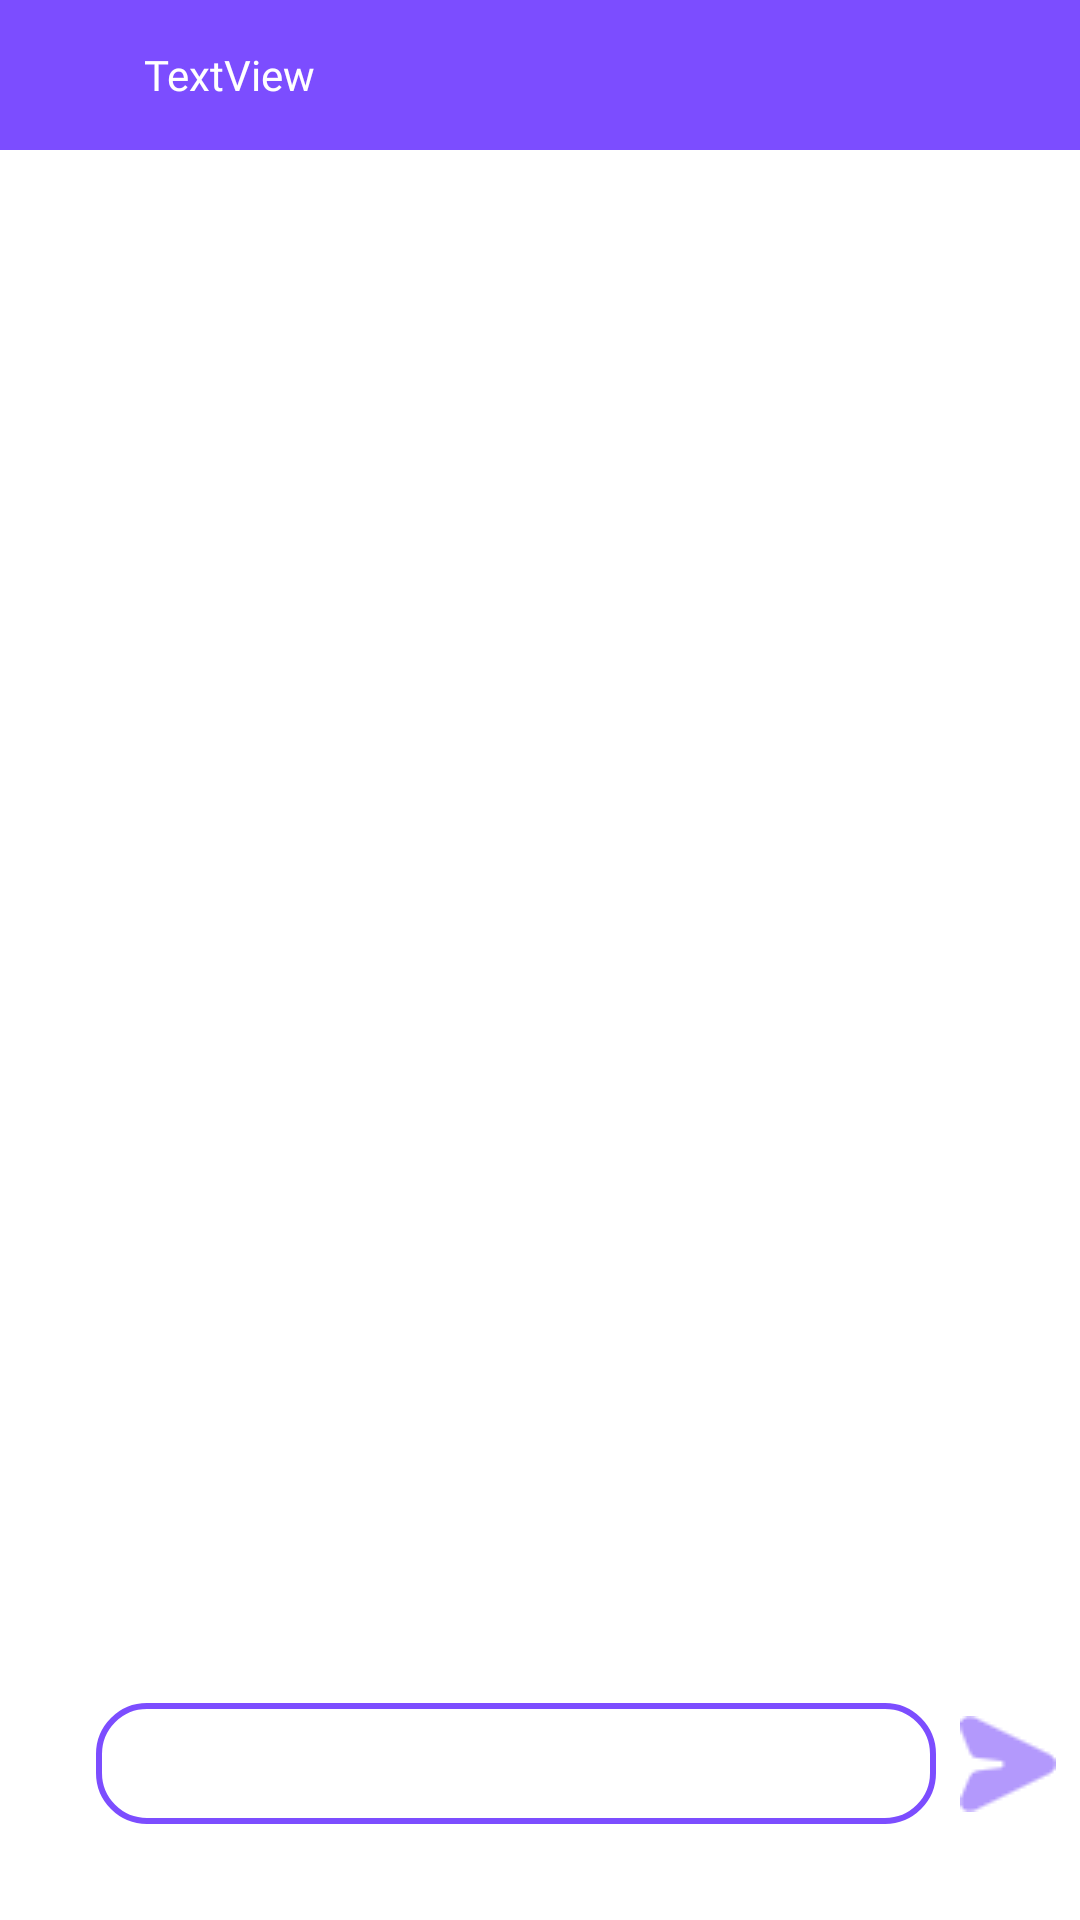

Produce the Android XML layout that renders to this screen, including the resource entries it uses.
<!-- AndroidManifest.xml: application theme Theme.Nextext -->
<!-- res/layout/activity_chat.xml -->
<?xml version="1.0" encoding="utf-8"?>
<androidx.constraintlayout.widget.ConstraintLayout xmlns:android="http://schemas.android.com/apk/res/android"
    xmlns:app="http://schemas.android.com/apk/res-auto"
    xmlns:tools="http://schemas.android.com/tools"
    android:id="@+id/constraintLayout3"
    android:layout_width="match_parent"
    android:layout_height="match_parent">

    <TextView
        android:id="@+id/chatUserName"
        android:layout_width="0dp"
        android:layout_height="0dp"
        android:background="@color/mainPurple"
        android:fontFamily="@font/josefin_sans_medium"
        android:gravity="center"
        android:paddingStart="16dp"
        android:text="TextView"
        android:textAlignment="textStart"
        android:textColor="@color/white"
        android:textSize="14sp"
        app:layout_constraintBottom_toBottomOf="@+id/imageView7"
        app:layout_constraintEnd_toEndOf="parent"
        app:layout_constraintStart_toEndOf="@+id/imageView7"
        app:layout_constraintTop_toTopOf="@+id/imageView7" />

    <ImageView
        android:id="@+id/imageView7"
        android:layout_width="wrap_content"
        android:layout_height="50dp"
        android:background="@color/mainPurple"
        android:paddingStart="16dp"
        android:paddingEnd="16dp"
        app:layout_constraintStart_toStartOf="parent"
        app:layout_constraintTop_toTopOf="parent"
        app:srcCompat="@drawable/default_profile" />

    <EditText
        android:id="@+id/messageBox"
        android:layout_width="0dp"
        android:layout_height="wrap_content"
        android:layout_marginStart="32dp"
        android:layout_marginBottom="32dp"
        android:background="@drawable/border"
        android:ems="10"
        android:inputType="text"
        app:layout_constraintBottom_toBottomOf="parent"
        app:layout_constraintEnd_toStartOf="@+id/imageView8"
        app:layout_constraintStart_toStartOf="parent" />

    <ImageView
        android:id="@+id/imageView8"
        android:layout_width="wrap_content"
        android:layout_height="wrap_content"
        android:onClick="sendMessage"
        android:paddingStart="8dp"
        android:paddingTop="8dp"
        android:paddingEnd="8dp"
        android:paddingBottom="8dp"
        app:layout_constraintBottom_toBottomOf="@+id/messageBox"
        app:layout_constraintEnd_toEndOf="parent"
        app:layout_constraintTop_toTopOf="@+id/messageBox"
        app:srcCompat="@drawable/send" />

    <androidx.recyclerview.widget.RecyclerView
        android:id="@+id/recyclerViewMessages"
        android:layout_width="0dp"
        android:layout_height="0dp"
        android:paddingStart="8dp"
        android:paddingEnd="8dp"
        app:layout_constraintBottom_toTopOf="@+id/messageBox"
        app:layout_constraintEnd_toEndOf="parent"
        app:layout_constraintStart_toStartOf="parent"
        app:layout_constraintTop_toBottomOf="@+id/chatUserName" />
</androidx.constraintlayout.widget.ConstraintLayout>
<!-- resources referenced by this layout -->
<resources>
  <color name="mainPurple">#7C4DFF</color>
  <color name="white">#FFFFFFFF</color>
  <!-- drawable border (drawable) -->
  <shape xmlns:android="http://schemas.android.com/apk/res/android"
      android:shape="rectangle">
      <solid android:color="@android:color/transparent" />
      <stroke
          android:width="2dp"
          android:color="@color/mainPurple" />
      <corners android:radius="16dp" />
      <padding
          android:left="8dp"
          android:top="8dp"
          android:right="8dp"
          android:bottom="8dp"/>
  </shape>
  <!-- drawable send: png bitmap (drawable, 972 bytes) -->
  <style name="Theme.Nextext" parent="Theme.MaterialComponents.DayNight.NoActionBar">
          
          <item name="colorPrimary">@color/mainPurple</item>
          <item name="colorPrimaryVariant">@color/mainPurple</item>
          <item name="colorOnPrimary">@android:color/white</item>
          <item name="colorSecondary">@color/secPurple</item>
      </style>
  <color name="secPurple">#B399FC</color>
</resources>
